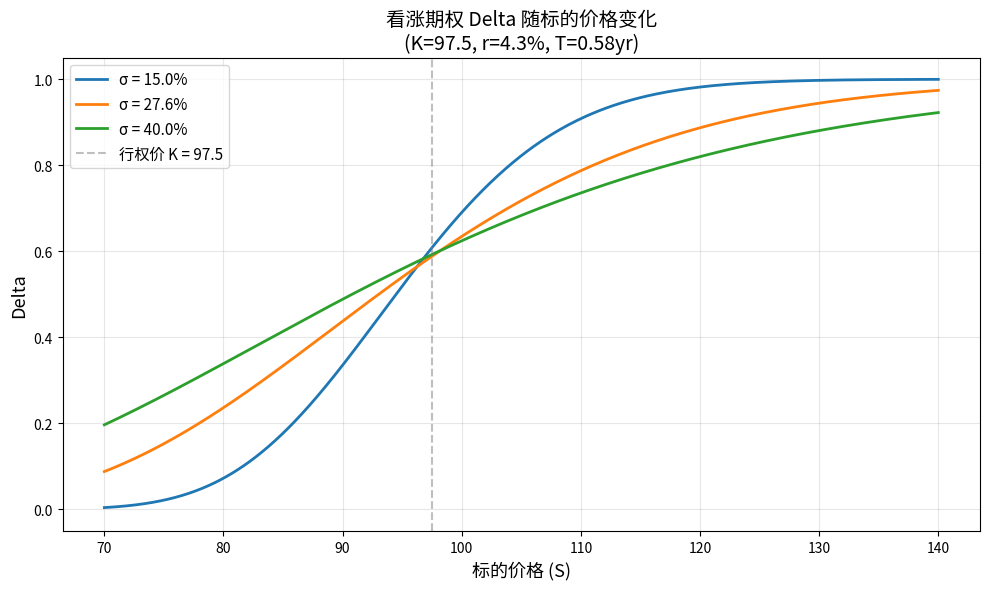

This chart was generated by the following Python code:
import numpy as np
import matplotlib.pyplot as plt
from scipy.stats import norm

# ==================== 可调参数 ====================
K = 97.5          # 行权价
r = 0.043         # 无风险利率
T = 0.58          # 剩余期限(年)
S_min, S_max = 70, 140   # 标的价格范围

# 波动率参数(可调)
volatilities = [0.15, 0.276, 0.40]
# =================================================

S_range = np.linspace(S_min, S_max, 1000)

def bs_call_delta(S, K, r, T, sigma):
    """Black-Scholes 看涨期权 Delta"""
    d1 = (np.log(S / K) + (r + sigma**2 / 2) * T) / (sigma * np.sqrt(T))
    return norm.cdf(d1)

# 计算标的=110、波动率=27.6%时的delta
delta_at_s110 = bs_call_delta(110, K, r, T, 0.276)

# 绘图
fig, ax = plt.subplots(figsize=(10, 6))

colors = ['#1f77b4', '#ff7f0e', '#2ca02c']
for sigma, color in zip(volatilities, colors):
    deltas = bs_call_delta(S_range, K, r, T, sigma)
    ax.plot(S_range, deltas, color=color, linewidth=2, label=f'σ = {sigma*100:.1f}%')

ax.axvline(x=K, color='gray', linestyle='--', alpha=0.5, label=f'行权价 K = {K}')
ax.set_xlabel('标的价格 (S)', fontsize=13)
ax.set_ylabel('Delta', fontsize=13)
ax.set_title(f'看涨期权 Delta 随标的价格变化\n(K={K}, r={r*100}%, T={T}yr)', fontsize=14)
ax.legend(fontsize=11, loc='upper left')
ax.set_ylim(-0.05, 1.05)
ax.grid(True, alpha=0.3)

plt.tight_layout()
figure_path = 'delta_vs_price.png'
plt.savefig(figure_path, dpi=150, bbox_inches='tight')
plt.show()

# 存入结果字典
result = {
    'delta_at_s110': round(delta_at_s110, 6),
    'figure_path': figure_path
}

print(f"标的=110, 波动率=27.6% 时的 Delta = {delta_at_s110:.6f}")
print(f"图片已保存至: {figure_path}")
print(f"result = {result}")
